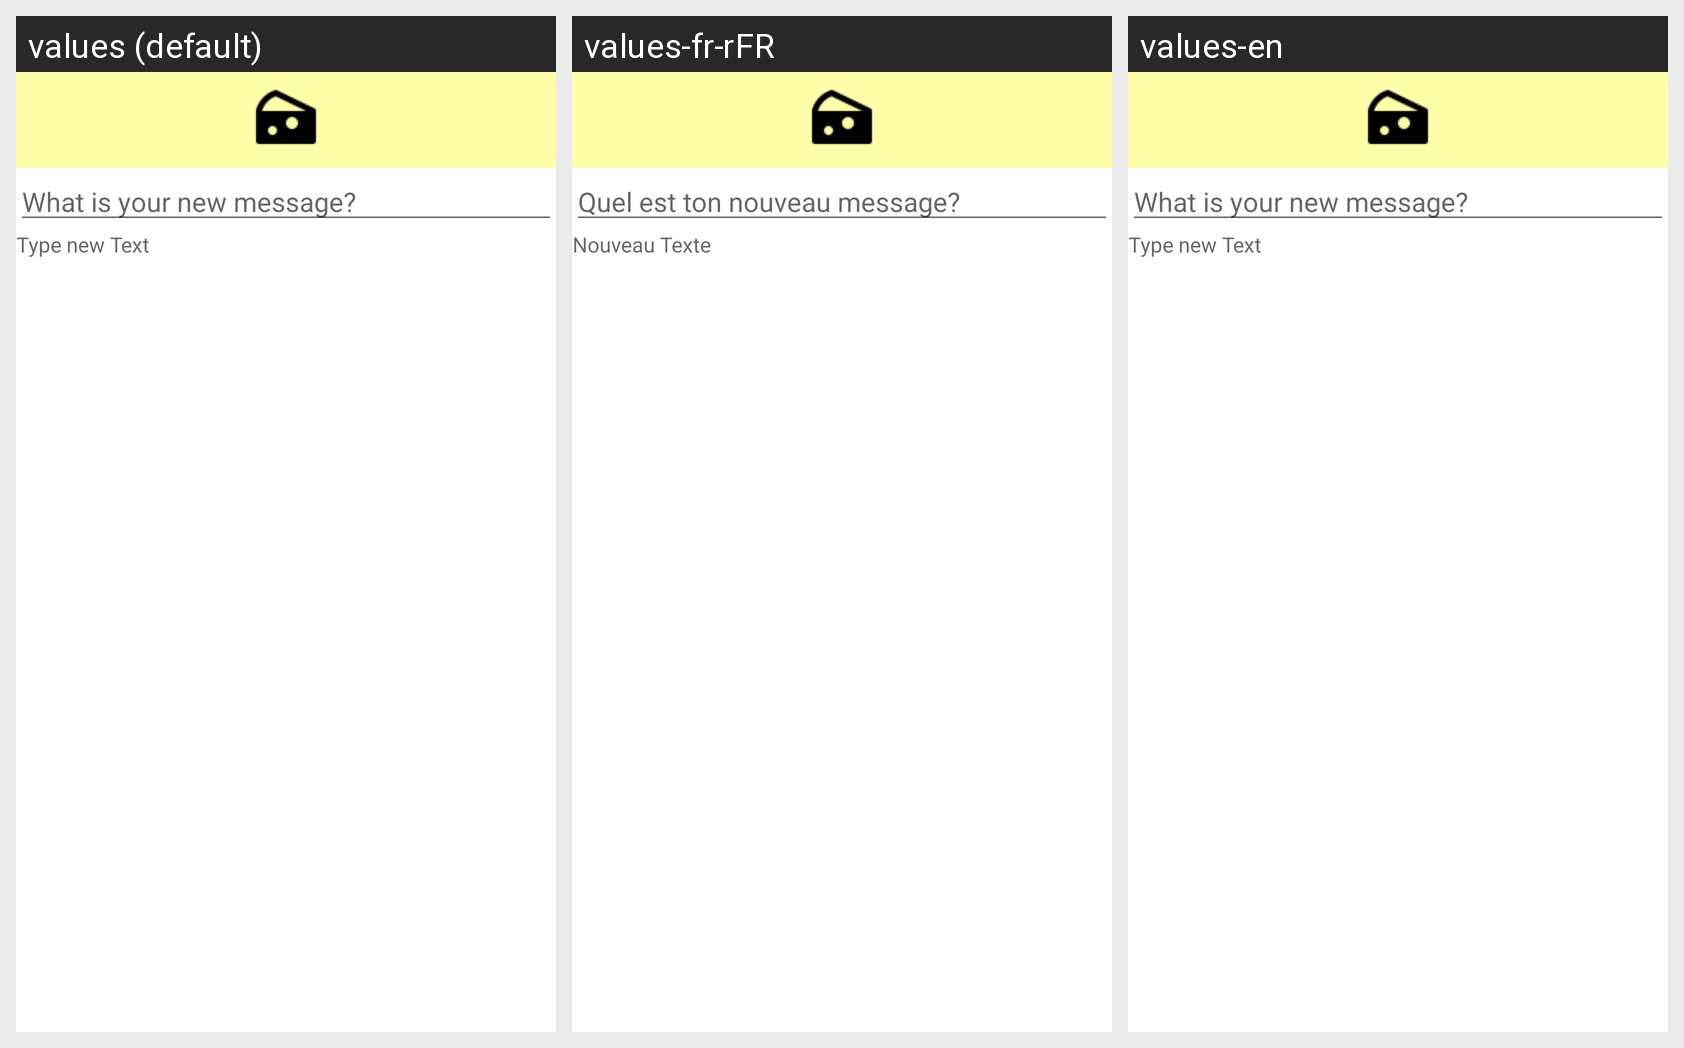

This grid shows one Android layout under several languages. Give, for every string resource on the screen, its name, the default text and each shown locale's text.
Android screen res/layout/activity_new_dialog.xml rendered under 3 locales, left to right: values (default), values-fr-rFR, values-en. Device: Nexus 5 (rendered at 1080×1920; each locale shown at half size, 540×960, under a caption strip naming it); theme Theme.MaterialComponents.DayNight.NoActionBar.
Strings drawn on this screen, with the default value and each locale's value (text and hints the layout hard-codes, and strings that could not be matched under every locale, appear in the picture but are not listed):

typeNewMessage
  values: What is your new message?
  values-fr-rFR: Quel est ton nouveau message?
  values-en: What is your new message?  [not translated; the default value is used]

text
  values: Type new Text
  values-fr-rFR: Nouveau Texte
  values-en: Type new Text  [not translated; the default value is used]
